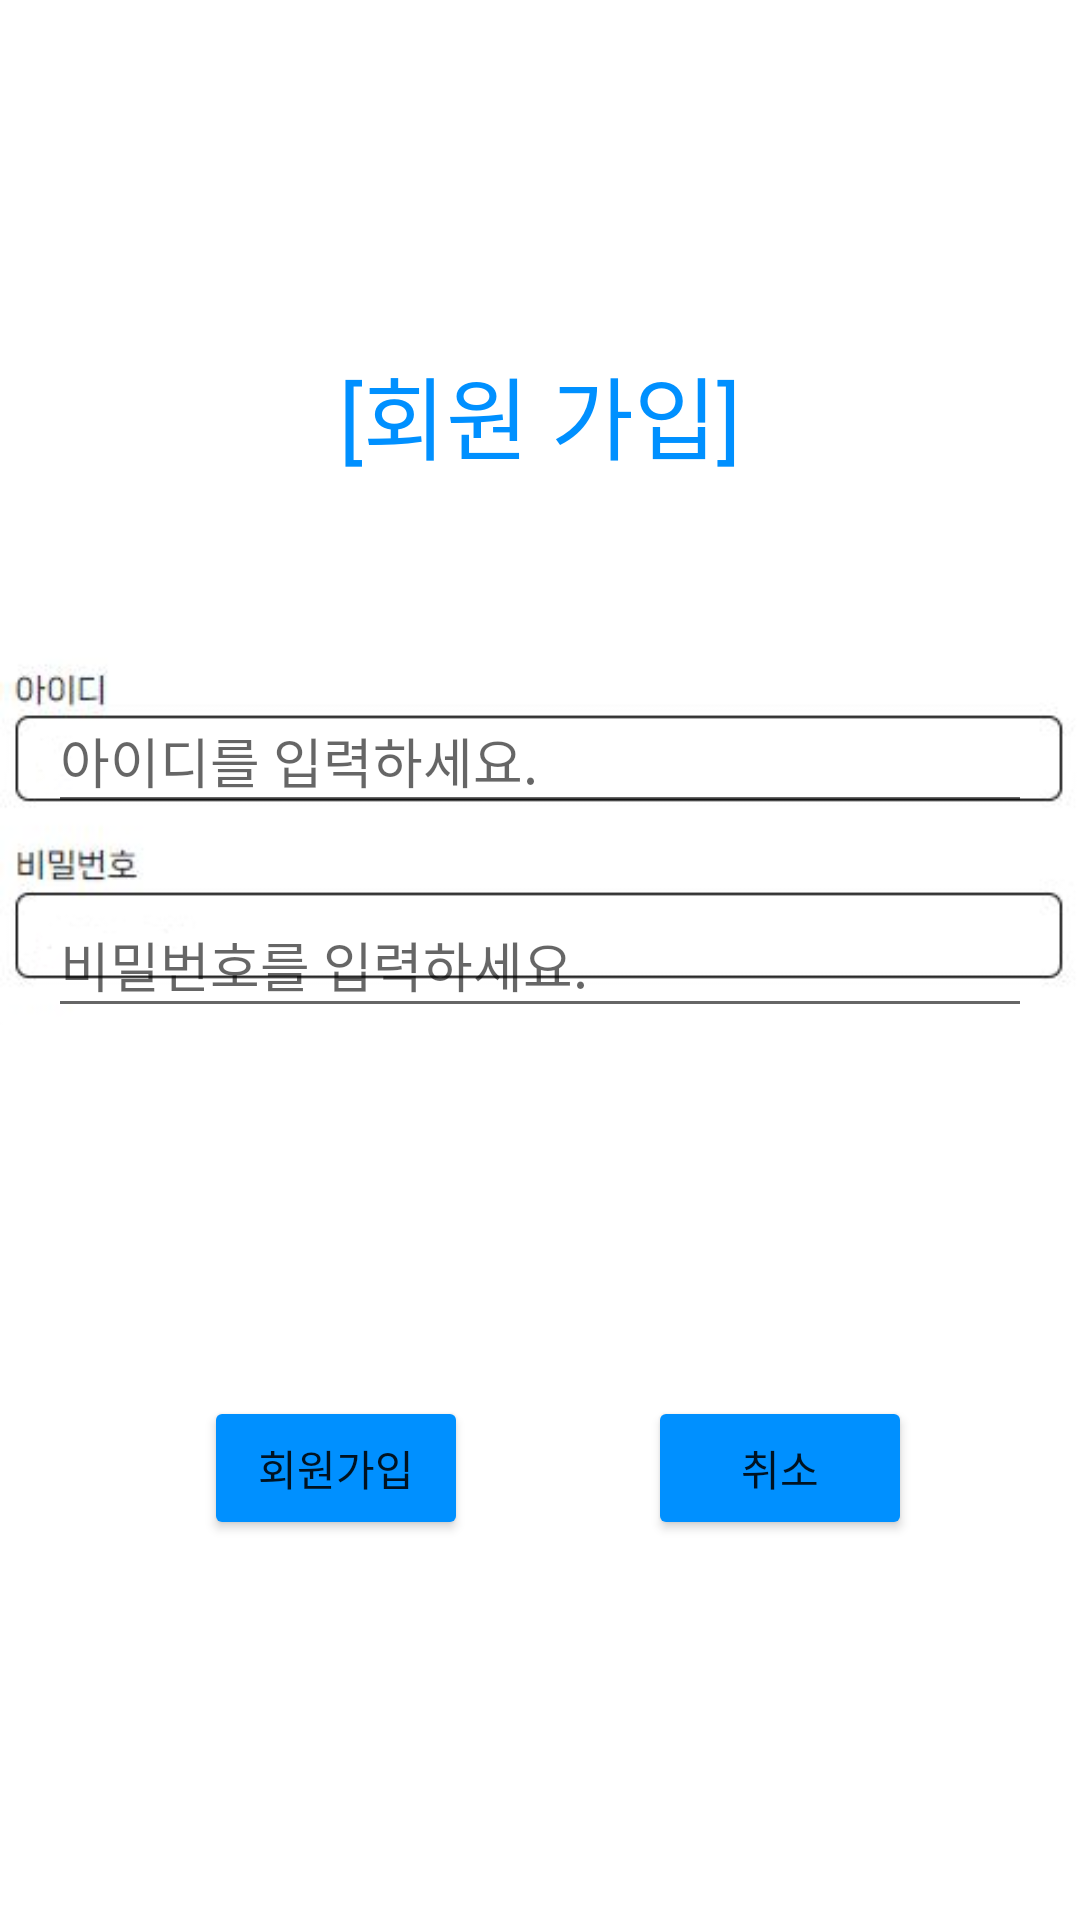

Here is an Android app screen rendered from its layout file. Give the layout XML and the strings, colors and styles it references.
<!-- AndroidManifest.xml: application theme Theme.AndroidApp_FrontEnd -->
<!-- res/layout/activity_sign_up.xml -->
<?xml version="1.0" encoding="utf-8"?>
<androidx.constraintlayout.widget.ConstraintLayout xmlns:android="http://schemas.android.com/apk/res/android"
    xmlns:app="http://schemas.android.com/apk/res-auto"
    xmlns:tools="http://schemas.android.com/tools"
    android:layout_width="match_parent"
    android:layout_height="match_parent">

    <ImageView
        android:id="@+id/imageView3"
        android:layout_width="wrap_content"
        android:layout_height="wrap_content"
        app:layout_constraintBottom_toBottomOf="@+id/idInput"
        app:layout_constraintStart_toStartOf="parent"
        app:layout_constraintTop_toBottomOf="@+id/idInput"
        app:srcCompat="@drawable/join" />

    <TextView
        android:id="@+id/textViewTitle"
        android:layout_width="200dp"
        android:layout_height="100dp"
        android:layout_marginTop="88dp"
        android:gravity="center"
        android:text="[회원 가입]"
        android:textColor="#0090FF"
        android:textSize="30dp"
        app:layout_constraintEnd_toEndOf="parent"
        app:layout_constraintStart_toStartOf="parent"
        app:layout_constraintTop_toTopOf="parent" />

    <EditText
        android:id="@+id/idInput"
        android:layout_width="0dp"
        android:layout_height="45dp"
        android:layout_marginStart="16dp"
        android:layout_marginLeft="16dp"
        android:layout_marginEnd="16dp"
        android:layout_marginRight="16dp"
        android:layout_marginBottom="23dp"
        android:layout_weight="1"
        android:ems="10"
        android:hint="아이디를 입력하세요."
        android:inputType="textPersonName"
        app:layout_constraintBottom_toTopOf="@+id/pwInput"
        app:layout_constraintEnd_toEndOf="parent"
        app:layout_constraintStart_toStartOf="parent" />

    <EditText
        android:id="@+id/pwInput"
        android:layout_width="0dp"
        android:layout_height="45dp"
        android:layout_marginStart="16dp"
        android:layout_marginLeft="16dp"
        android:layout_marginEnd="16dp"
        android:layout_marginRight="16dp"
        android:layout_weight="1"
        android:ems="10"
        android:hint="비밀번호를 입력하세요."
        android:inputType="textPersonName"
        app:layout_constraintBottom_toBottomOf="parent"
        app:layout_constraintEnd_toEndOf="parent"
        app:layout_constraintStart_toStartOf="parent"
        app:layout_constraintTop_toTopOf="parent" />

    <Button
        android:id="@+id/btnSignUp"
        android:layout_width="wrap_content"
        android:layout_height="wrap_content"
        android:layout_marginStart="12dp"
        android:layout_marginLeft="12dp"
        android:layout_marginTop="64dp"
        android:layout_marginEnd="4dp"
        android:layout_marginRight="4dp"
        android:layout_weight="1"
        android:backgroundTint="#0090FF"
        android:text="회원가입"
        app:layout_constraintEnd_toStartOf="@+id/btnCancel"
        app:layout_constraintStart_toStartOf="parent"
        app:layout_constraintTop_toBottomOf="@+id/imageView3" />

    <Button
        android:id="@+id/btnCancel"
        android:layout_width="wrap_content"
        android:layout_height="wrap_content"
        android:layout_weight="1"
        android:backgroundTint="#0090FF"
        android:text="취소"
        app:layout_constraintBaseline_toBaselineOf="@+id/btnSignUp"
        app:layout_constraintEnd_toEndOf="parent"
        app:layout_constraintStart_toEndOf="@+id/btnSignUp" />

</androidx.constraintlayout.widget.ConstraintLayout>
<!-- resources referenced by this layout -->
<resources>
  <!-- drawable join: png bitmap (drawable-v24, 12344 bytes) -->
  <style name="Theme.AndroidApp_FrontEnd" parent="Theme.MaterialComponents.DayNight.DarkActionBar">
          
          <item name="colorPrimary">#427DCE</item>
          <item name="colorPrimaryVariant">#427DCE</item>
          <item name="colorOnPrimary">@color/white</item>
          
          <item name="colorSecondary">#427DCE</item>
          <item name="colorSecondaryVariant">#427DCE</item>
          <item name="colorOnSecondary">@color/black</item>
          
          <item name="android:statusBarColor" tools:targetApi="l">?attr/colorPrimaryVariant</item>
          
      </style>
  <!-- not gathered from this repository: default colours our renderer supplied (Android Studio template values) -->
  <color name="black">#FF000000</color>
  <color name="white">#FFFFFFFF</color>
</resources>
